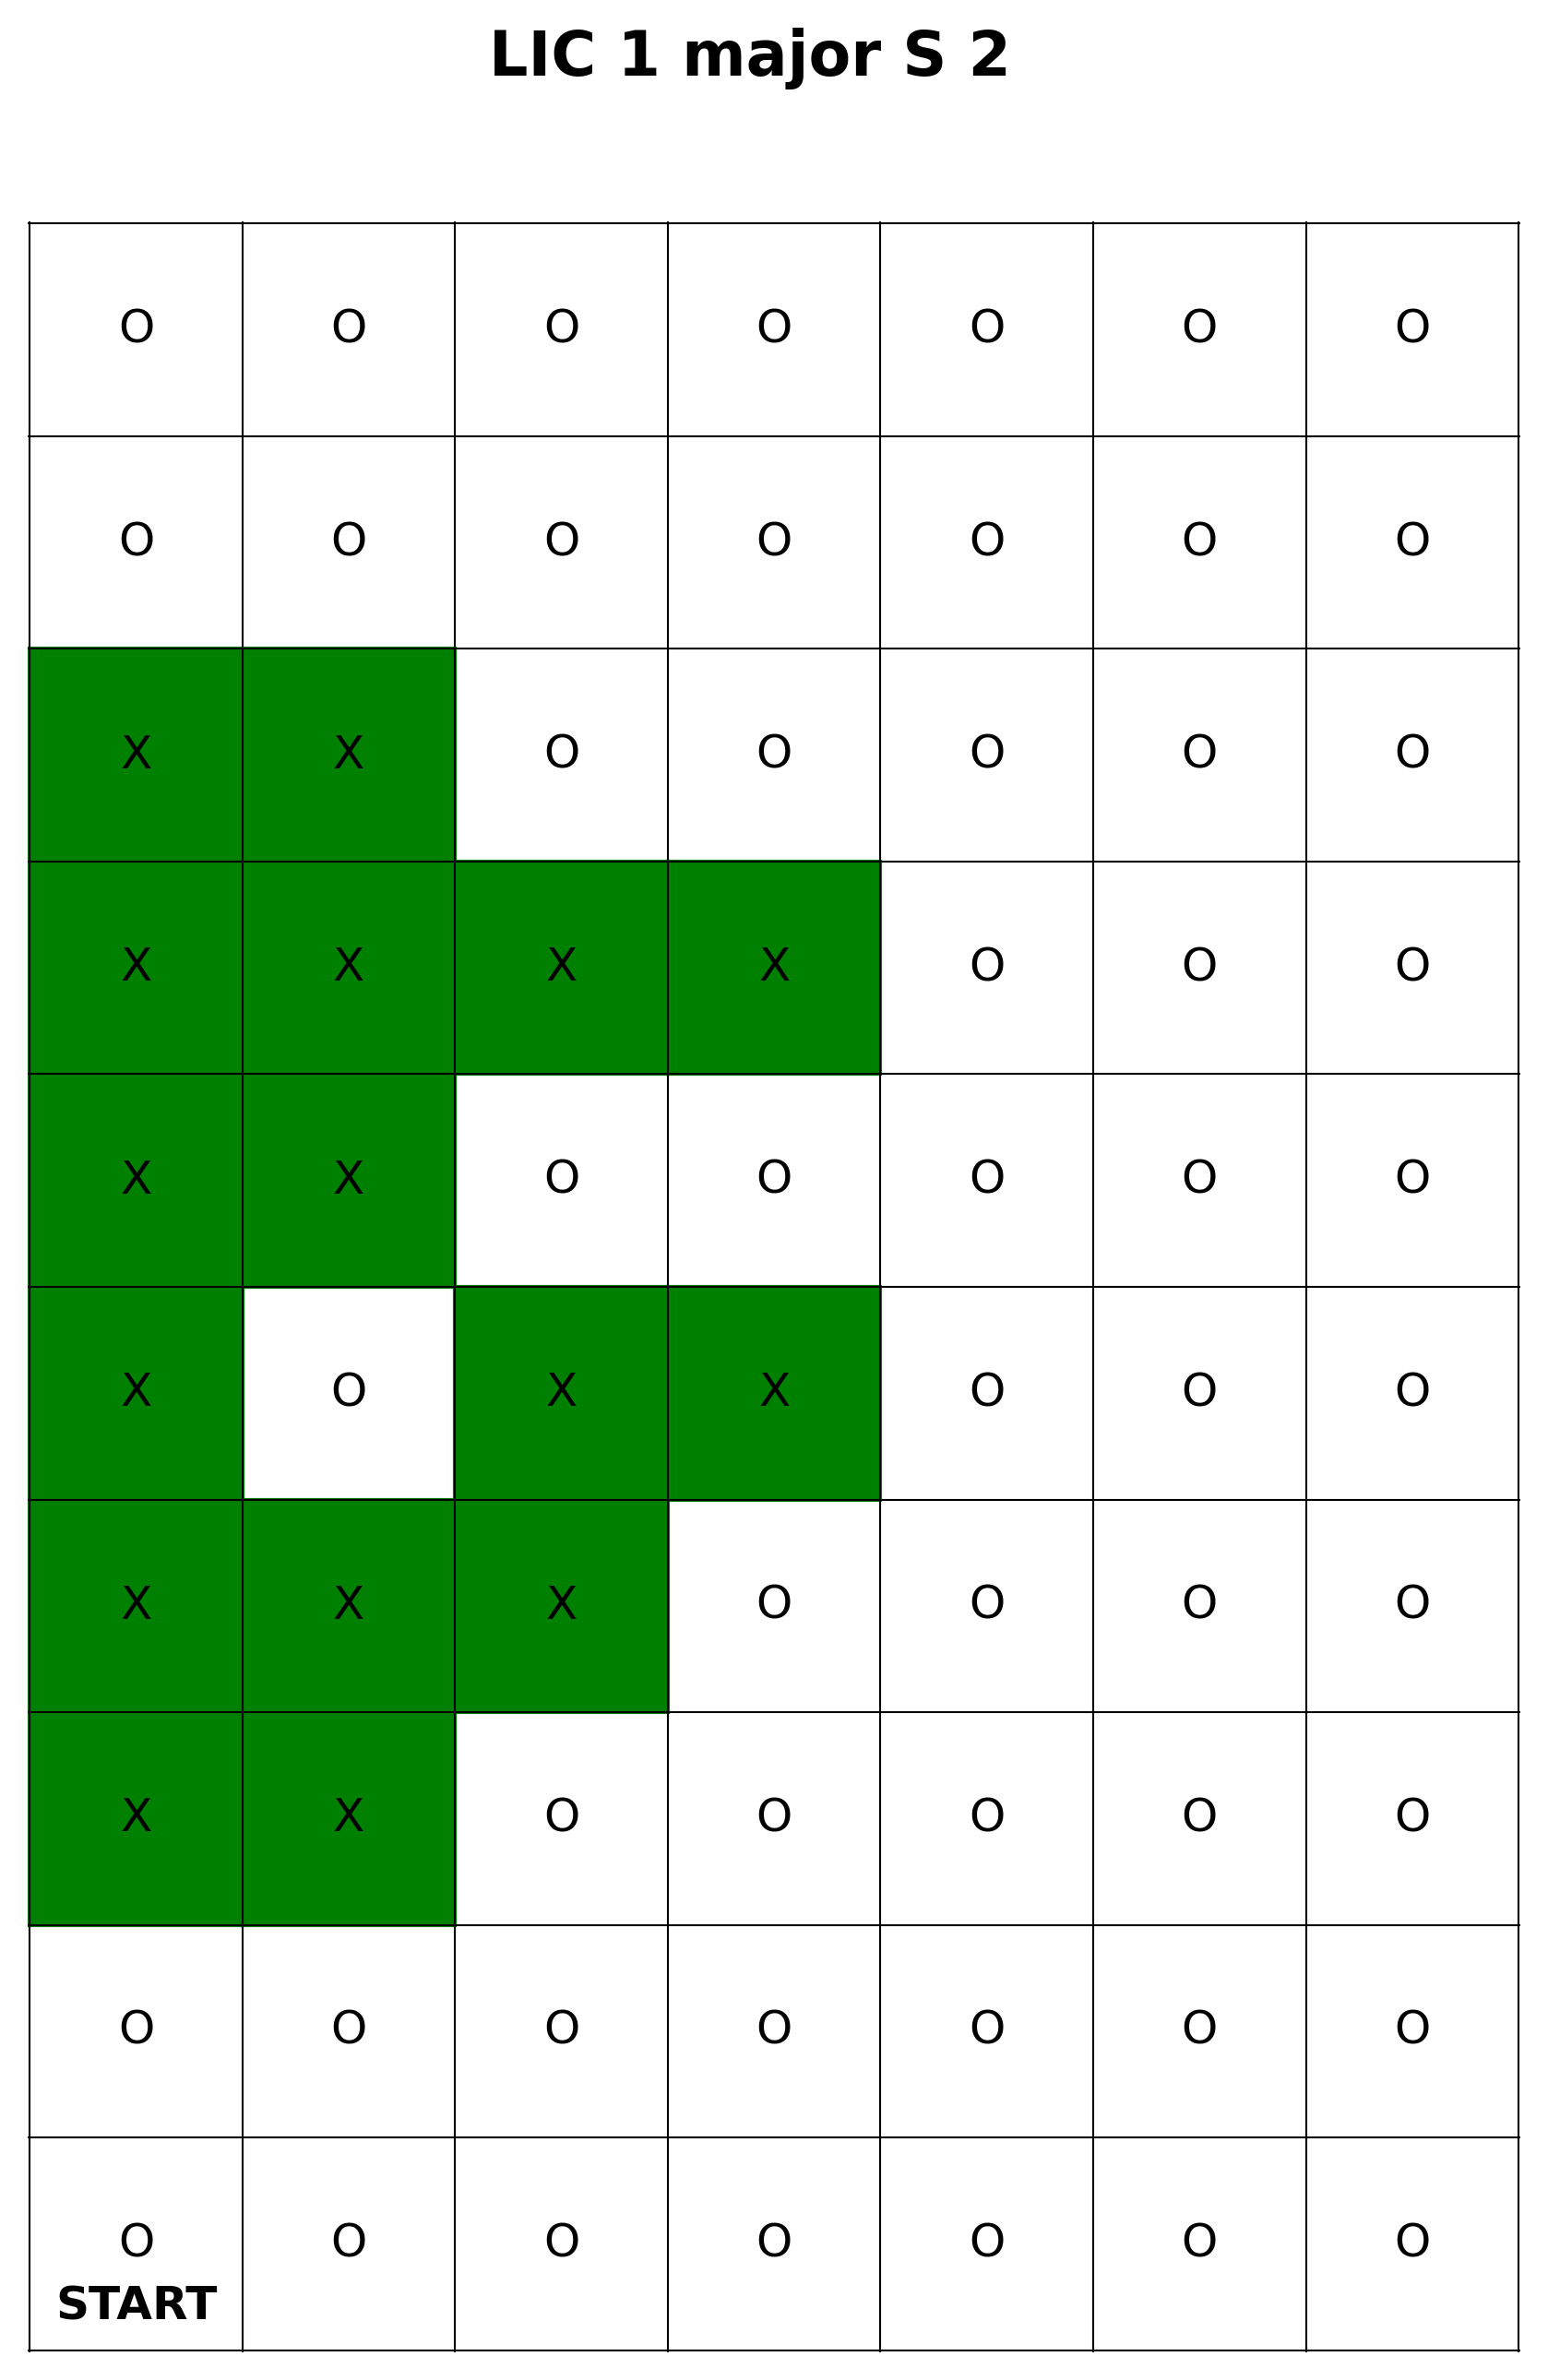

Values plotted in this chart, from the file beside it:
POST Name, POST Type, Server Timestamp, Client Timestamp, Stop Number, Descriptor
N/A, LIC Trigger POST, 1743116980, 1743116963, 5, N/A, 
N/A, LIC Trigger POST, 1743116986, 1743116969, 5, N/A, 
N/A, LIC Trigger POST, 1743117008, 1743116991, 5, N/A, 
N/A, LIC Trigger POST, 1743117015, 1743116999, 5, N/A, 
N/A, LIC Trigger POST, 1743117021, 1743117004, 5, N/A, 
N/A, LIC Trigger POST, 1743117029, 1743117012, 5, N/A, 
N/A, LIC Trigger POST, 1743117034, 1743117017, 5, N/A, 
LIC Robot V1.0, Robot POST, 1743117041, 1743117042, 1, arrive
LIC Robot V1.0, Robot POST, 1743117053, 1743117054, 1, depart
LIC Robot V1.0, Robot POST, 1743117057, 1743117058, 2, arrive
LIC Robot V1.0, Robot POST, 1743117069, 1743117070, 2, depart
N/A, LIC Trigger POST, 1743117072, 1743117056, 5, N/A, 
LIC Robot V1.0, Robot POST, 1743117073, 1743117073, 3, arrive
LIC Robot V1.0, Robot POST, 1743117085, 1743117085, 3, depart
N/A, LIC Trigger POST, 1743117088, 1743117071, 5, N/A, 
LIC Robot V1.0, Robot POST, 1743117088, 1743117089, 4, arrive
LIC Robot V1.0, Robot POST, 1743117100, 1743117101, 4, depart
N/A, LIC Trigger POST, 1743117103, 1743117086, 5, N/A, 
LIC Robot V1.0, Robot POST, 1743117103, 1743117104, 5, arrive
LIC Robot V1.0, Robot POST, 1743117115, 1743117116, 5, depart
N/A, LIC Trigger POST, 1743117117, 1743117100, 5, N/A, 
LIC Robot V1.0, Robot POST, 1743117119, 1743117119, 6, arrive
LIC Robot V1.0, Robot POST, 1743117131, 1743117131, 6, depart
N/A, LIC Trigger POST, 1743117133, 1743117116, 5, N/A, 
LIC Robot V1.0, Robot POST, 1743117134, 1743117134, 7, arrive
LIC Robot V1.0, Robot POST, 1743117146, 1743117146, 7, depart
N/A, LIC Trigger POST, 1743117148, 1743117131, 5, N/A, 
LIC Robot V1.0, Robot POST, 1743117149, 1743117149, 8, arrive
LIC Robot V1.0, Robot POST, 1743117161, 1743117161, 8, depart
LIC Robot V1.0, Robot POST, 1743117164, 1743117165, 9, arrive
LIC Robot V1.0, Robot POST, 1743117176, 1743117177, 9, depart
LIC Robot V1.0, Robot POST, 1743117179, 1743117180, 10, arrive
LIC Robot V1.0, Robot POST, 1743117191, 1743117192, 10, depart
LIC Robot V1.0, Robot POST, 1743117194, 1743117194, R, arrive
LIC Robot V1.0, Robot POST, 1743117210, 1743117210, R, depart
LIC Robot V1.0, Robot POST, 1743117215, 1743117216, R, arrive
LIC Robot V1.0, Robot POST, 1743117231, 1743117231, R, depart
LIC Robot V1.0, Robot POST, 1743117234, 1743117234, 11, arrive
LIC Robot V1.0, Robot POST, 1743117246, 1743117246, 11, depart
LIC Robot V1.0, Robot POST, 1743117249, 1743117249, 12, arrive
LIC Robot V1.0, Robot POST, 1743117261, 1743117261, 12, depart
N/A, LIC Trigger POST, 1743117263, 1743117246, 5, N/A, 
LIC Robot V1.0, Robot POST, 1743117264, 1743117264, 13, arrive
LIC Robot V1.0, Robot POST, 1743117276, 1743117276, 13, depart
N/A, LIC Trigger POST, 1743117278, 1743117261, 5, N/A, 
LIC Robot V1.0, Robot POST, 1743117279, 1743117279, 14, arrive
LIC Robot V1.0, Robot POST, 1743117291, 1743117291, 14, depart
N/A, LIC Trigger POST, 1743117293, 1743117275, 5, N/A, 
LIC Robot V1.0, Robot POST, 1743117294, 1743117294, 15, arrive
LIC Robot V1.0, Robot POST, 1743117306, 1743117306, 15, depart
LIC Robot V1.0, Robot POST, 1743117308, 1743117309, 16, arrive
N/A, LIC Trigger POST, 1743117309, 1743117292, 5, N/A, 
LIC Robot V1.0, Robot POST, 1743117321, 1743117321, 16, depart
N/A, LIC Trigger POST, 1743117323, 1743117306, 5, N/A, 
LIC Robot V1.0, Robot POST, 1743117323, 1743117324, 17, arrive
LIC Robot V1.0, Robot POST, 1743117335, 1743117336, 17, depart
N/A, LIC Trigger POST, 1743117338, 1743117321, 5, N/A, 
LIC Robot V1.0, Robot POST, 1743117338, 1743117339, 18, arrive
LIC Robot V1.0, Robot POST, 1743117350, 1743117351, 18, depart
LIC Robot V1.0, Robot POST, 1743117353, 1743117354, 19, arrive
... 82 more rows
